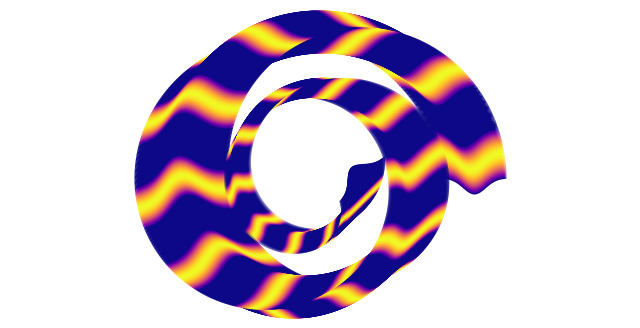

Python code for this plot:
import numpy as np
import matplotlib.pyplot as plt

def base_shape(num_points=200):
    """
    Returns x, y_top, y_bottom for a lobed shape.
    In this example, we use a Gaussian-like shape: y = exp(-x^2).
    """
    x = np.linspace(-2, 2, num_points)
    y = np.exp(-x**2)
    return x, y, -y

def transform(x, y, 
              offset_x=0.0, 
              offset_y=0.0, 
              scale_x=1.0, 
              scale_y=1.0, 
              theta=0.0):
    """
    Applies translation, scaling, and rotation to an array of coordinates.
    x, y should be 1D arrays of the same length.
    """
    # Scale
    x_s = x * scale_x
    y_s = y * scale_y
    # Rotate
    x_r = x_s * np.cos(theta) - y_s * np.sin(theta)
    y_r = x_s * np.sin(theta) + y_s * np.cos(theta)
    # Translate
    x_t = x_r + offset_x
    y_t = y_r + offset_y
    return x_t, y_t

# --- Main plotting routine ---
fig, ax = plt.subplots(figsize=(8, 4))

# Get our base shape
x_base, y_top_base, y_bot_base = base_shape(num_points=300)

# Number of shapes to plot
n_shapes = 2000
freq = 4
tau = n_shapes // freq

# Use a color map across all shapes
import matplotlib.cm as cm

my_cmap = cm.get_cmap('plasma')
colors = plt.cm.plasma(np.linspace(0, 1, n_shapes))

# Track the overall min/max for x and y so we can set the axis limits
min_x, max_x = float('inf'), float('-inf')
min_y, max_y = float('inf'), float('-inf')

R=10

inc=0
freq=1
partition=n_shapes//freq
for i in range(partition):

    for j in range(freq):
        # Define how the offset, scaling, and rotation vary with i
        offset_x = R*np.cos(2*2*np.pi*(i/partition)+inc*j)*(1-0.7*i/partition)
        offset_y = R*np.sin(2*2*np.pi*(i/partition)+inc*j)*(1-0.7*i/partition)
        scale_x  = 0.5*np.sin(freq*2*np.pi*(i/partition)+inc*j)+1
        scale_y  = 0.5*np.sin(freq*2*np.pi*(i/partition)+inc*j)+1
        rotation_deg = np.pi*(i/partition)/4


        # Apply transform to top and bottom curves
        x_top, y_top = transform(x_base, y_top_base,
                                offset_x, offset_y,
                                scale_x, scale_y,
                                rotation_deg)
        x_bot, y_bot = transform(x_base, y_bot_base,
                                offset_x, offset_y,
                                scale_x, scale_y,
                                rotation_deg)
        
        # If the shape got flipped in x, reorder so fill_between works properly
        if x_top[0] > x_top[-1]:
            x_top, y_top = x_top[::-1], y_top[::-1]
            x_bot, y_bot = x_bot[::-1], y_bot[::-1]

        # Fill between the top and bottom curves
        ax.fill_between(x_top, y_top, y_bot, color=my_cmap(np.sin(10*np.pi*(i/tau))), alpha=1, linewidth=0)


        #int((int((n_shapes-1)*np.sin((i/tau)*np.pi))+1)*0.5)
        # Track min/max of all x and y
        min_x = min(min_x, x_top.min(), x_bot.min())
        max_x = max(max_x, x_top.max(), x_bot.max())
        min_y = min(min_y, y_top.min(), y_bot.min())
        max_y = max(max_y, y_top.max(), y_bot.max())

        inc+=2*np.pi/freq

# Now set the axis limits based on min/max values
ax.set_xlim(min_x, max_x)
ax.set_ylim(min_y, max_y)
ax.set_aspect('equal', 'datalim')
plt.axis('off')

plt.show()
